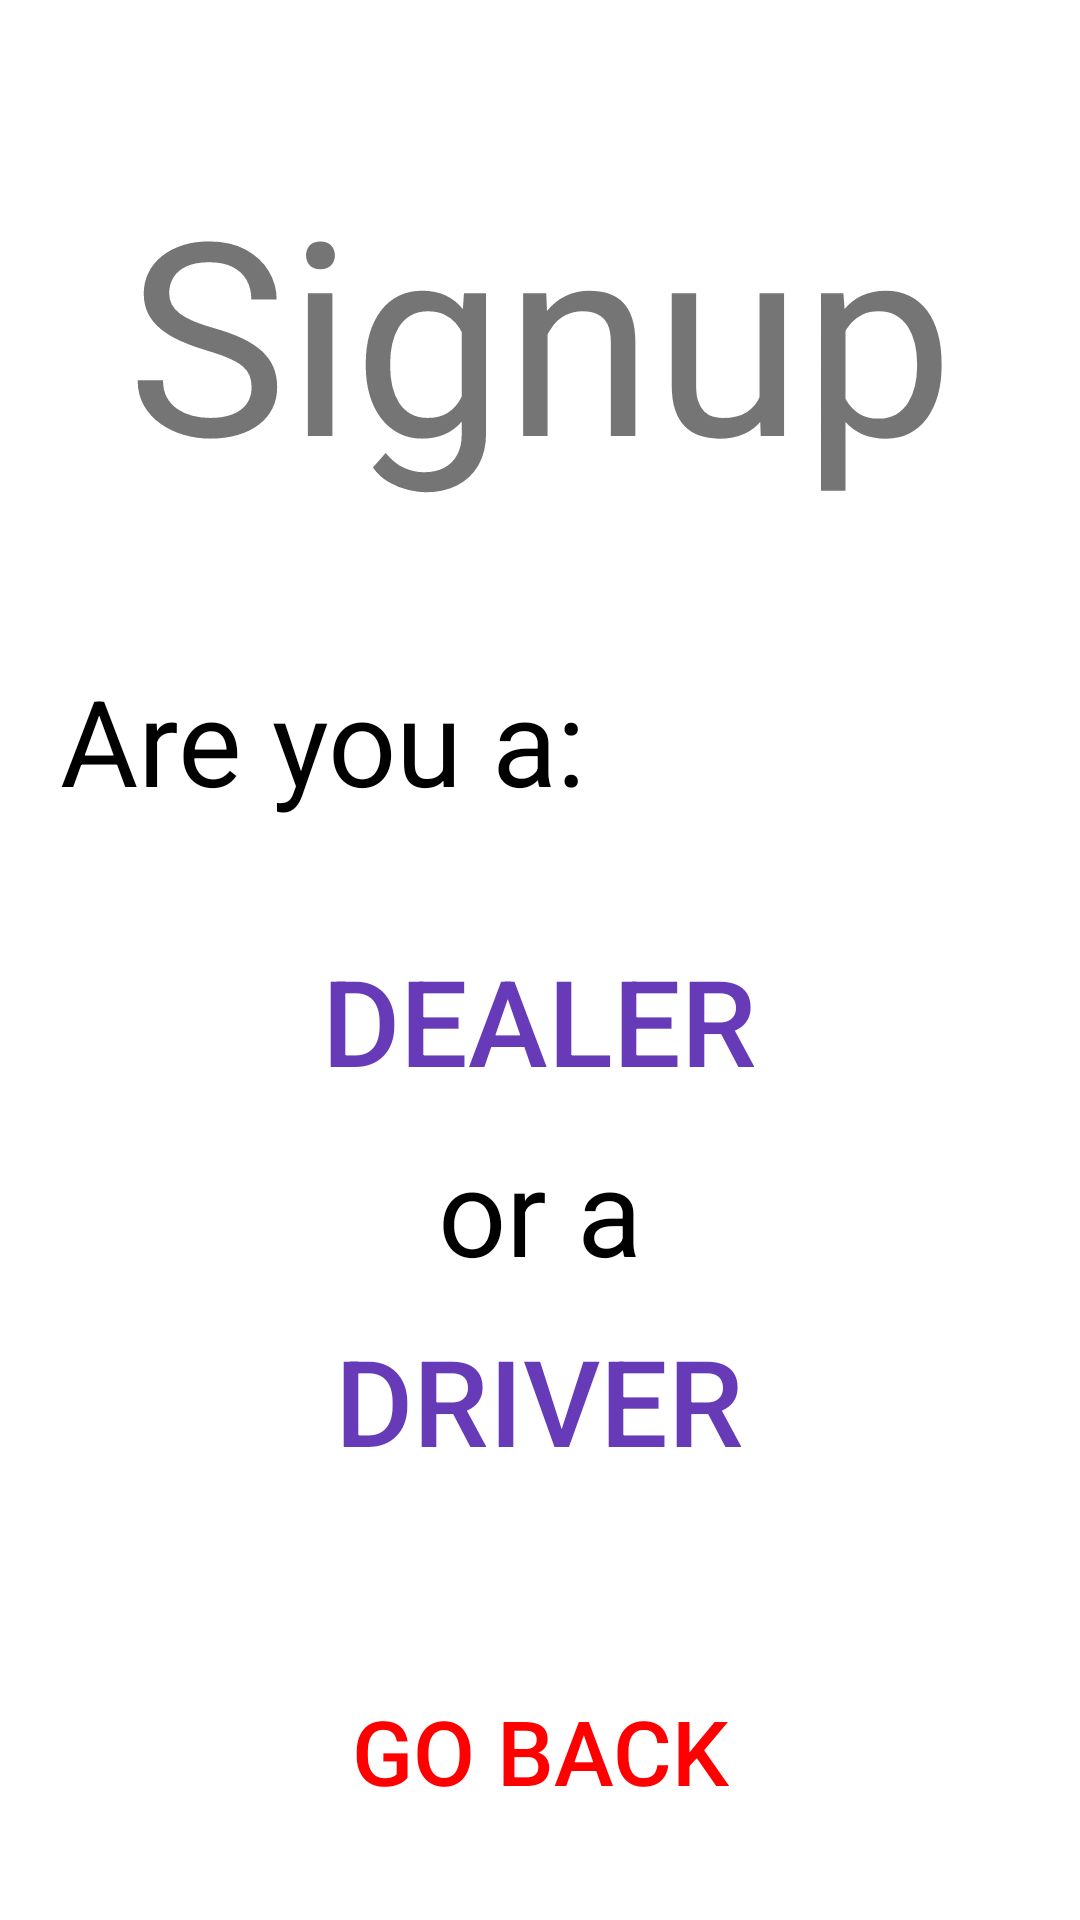

Reconstruct the res/layout file that produces this screen, plus the resources it refers to.
<!-- AndroidManifest.xml: application theme Theme.GoodsDeal -->
<!-- res/layout/activity_signup.xml -->
<?xml version="1.0" encoding="utf-8"?>
<LinearLayout xmlns:android="http://schemas.android.com/apk/res/android"
    xmlns:app="http://schemas.android.com/apk/res-auto"
    xmlns:tools="http://schemas.android.com/tools"
    android:layout_width="match_parent"
    android:layout_height="match_parent"
    tools:context=".SignupActivity"
    android:orientation="vertical"
    android:layout_margin="20dp">

    <TextView
        android:layout_width="match_parent"
        android:layout_height="wrap_content"
        android:text="@string/signup"
        android:textSize="90sp"
        android:textAlignment="center"
        android:layout_marginTop="50dp"
        />

    <TextView
        android:layout_width="wrap_content"
        android:layout_height="wrap_content"
        android:text="@string/are_you_a"
        android:textSize="40sp"
        android:textColor="@color/black"
        android:layout_marginTop="50dp"
        android:layout_marginStart="20dp"
        />

    <Button
        android:layout_width="wrap_content"
        android:layout_height="wrap_content"
        style="@style/Widget.AppCompat.Button.Borderless"
        android:text="@string/dealer"
        android:textColor="#673AB7"
        android:textSize="40sp"
        android:layout_marginTop="30dp"
        android:layout_gravity="center"
        android:id="@+id/signup_dealer"
        />

    <TextView
        android:layout_width="wrap_content"
        android:layout_height="wrap_content"
        android:text="@string/or_a"
        android:textSize="40sp"
        android:textColor="@color/black"
        android:layout_gravity="center"
        />

    <Button
        android:layout_width="wrap_content"
        android:layout_height="wrap_content"
        style="@style/Widget.AppCompat.Button.Borderless"
        android:text="@string/driver"
        android:textColor="#673AB7"
        android:textSize="40sp"
        android:layout_gravity="center"
        android:id="@+id/signup_driver"
        />

    <Button
        android:layout_width="wrap_content"
        android:layout_height="wrap_content"
        style="@style/Widget.AppCompat.Button.Borderless"
        android:text="@string/go_back"
        android:textColor="#ff0000"
        android:textSize="30sp"
        android:layout_gravity="center"
        android:layout_marginTop="50dp"
        android:id="@+id/signup_back"
        />

</LinearLayout>
<!-- resources referenced by this layout -->
<resources>
  <string name="are_you_a">Are you a:</string>
  <string name="dealer">Dealer</string>
  <string name="driver">Driver</string>
  <string name="go_back">Go Back</string>
  <string name="or_a">or a</string>
  <string name="signup">Signup</string>
  <style name="Theme.GoodsDeal" parent="Theme.MaterialComponents.DayNight.DarkActionBar">
          
          <item name="colorPrimary">@color/purple_500</item>
          <item name="colorPrimaryVariant">@color/purple_700</item>
          <item name="colorOnPrimary">@color/white</item>
          
          <item name="colorSecondary">@color/teal_200</item>
          <item name="colorSecondaryVariant">@color/teal_700</item>
          <item name="colorOnSecondary">@color/black</item>
          
          <item name="android:statusBarColor" tools:targetApi="l">?attr/colorPrimaryVariant</item>
          
      </style>
  <!-- not gathered from this repository: default colours our renderer supplied (Android Studio template values) -->
  <color name="purple_500">#FF6200EE</color>
  <color name="purple_700">#FF3700B3</color>
  <color name="teal_200">#FF03DAC5</color>
  <color name="teal_700">#FF018786</color>
  <color name="black">#FF000000</color>
  <color name="white">#FFFFFFFF</color>
</resources>
